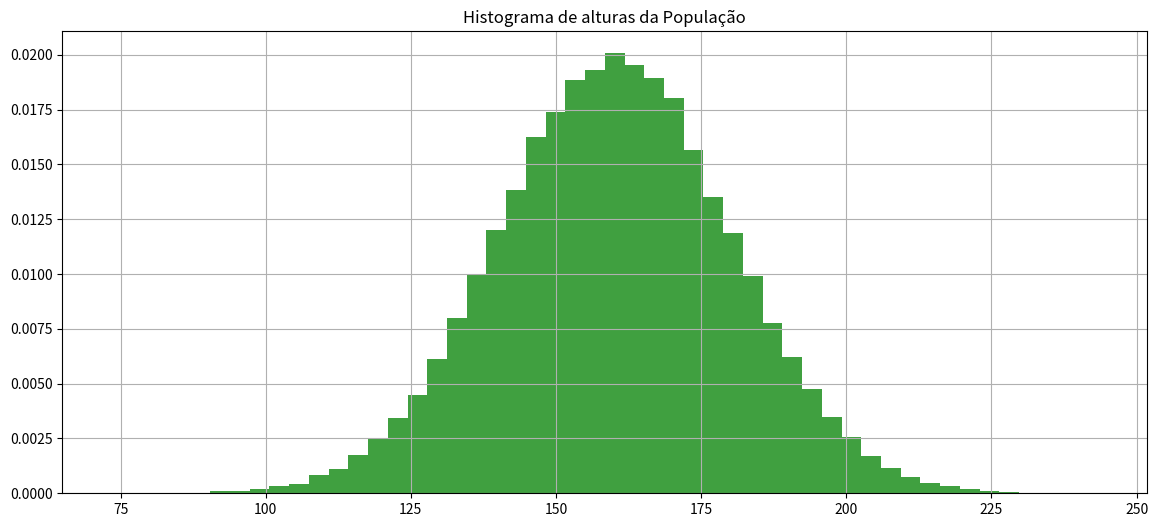
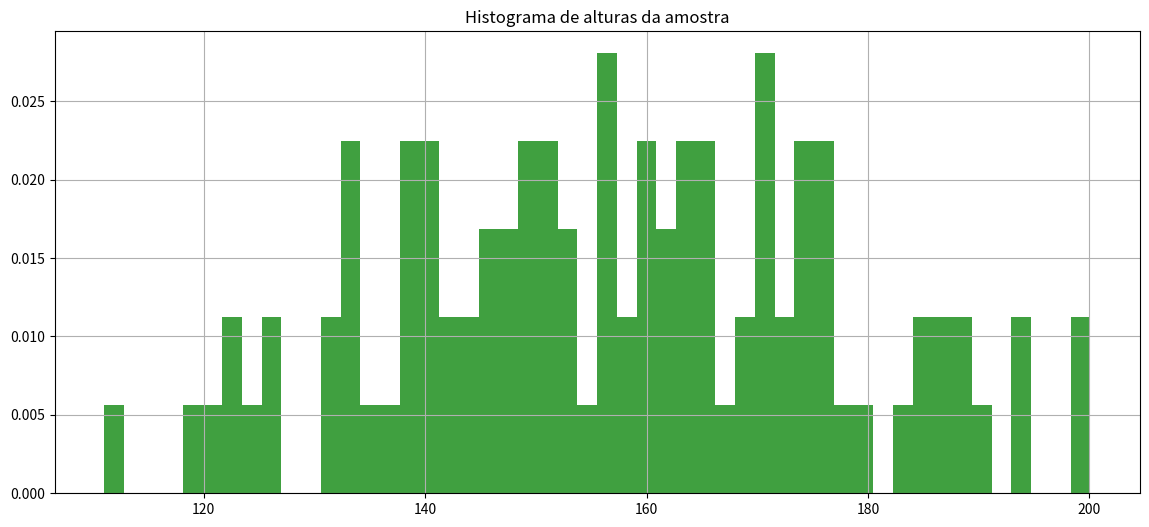
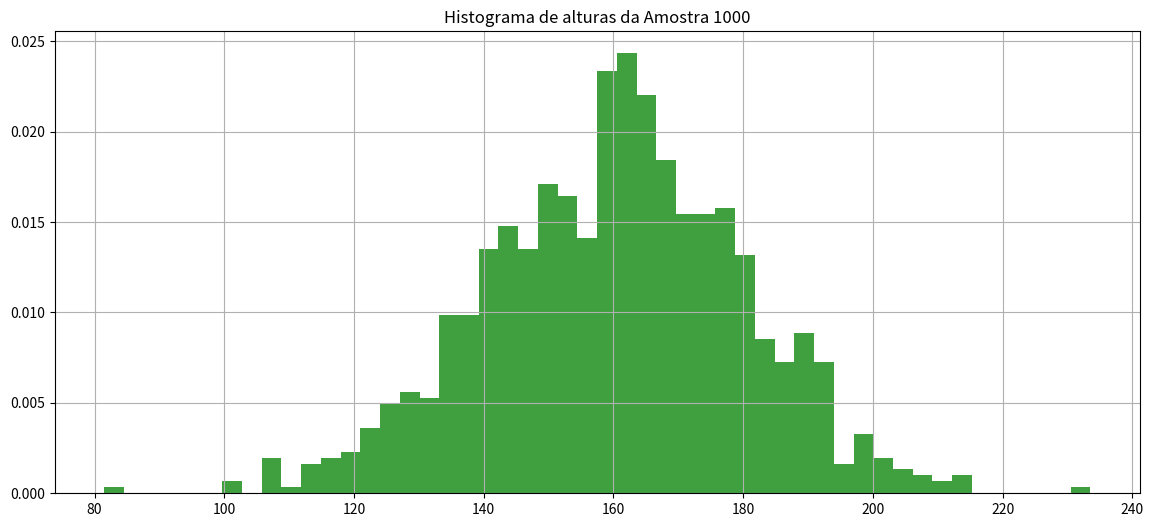
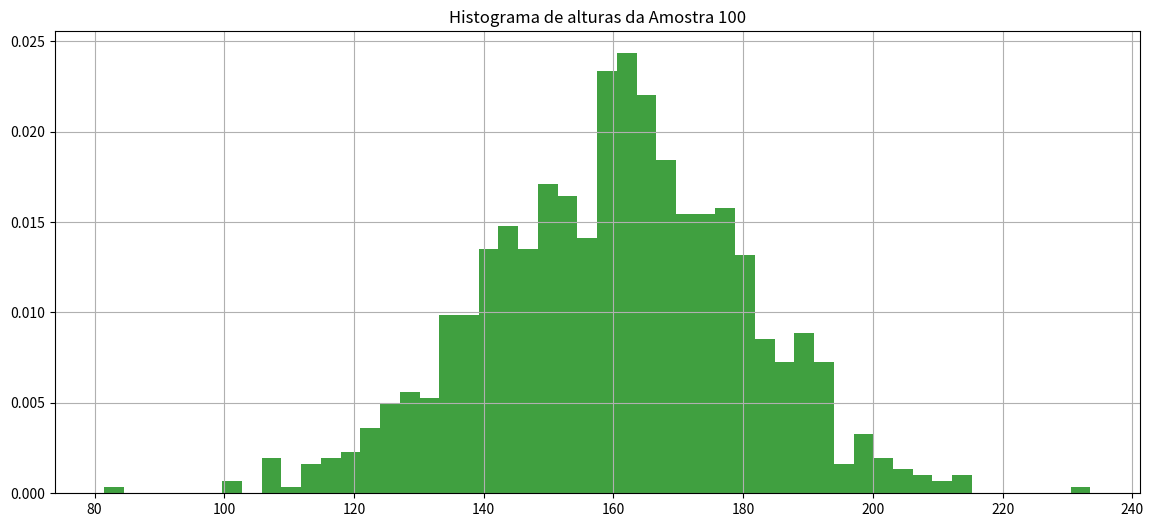

Python code for these plots, in order:
import numpy as np

import matplotlib.pyplot as plt

import math

import random

import pandas as pd

import scipy.stats as stat

from scipy.stats import norm



import os
from scipy.stats import t





def calcula_numero_desvios_tstudent_para_confianca(confianca, tamanho_amostra):

    mean = 0

    std = 1

    rv = t(df=(tamanho_amostra-1))

    return rv.interval(confianca)[1]
from scipy.stats import norm





def calcula_numero_desvios_normal_para_confianca(confianca):

    mean = 0

    std = 1

    rv = norm(loc=mean, scale=std)

    return rv.interval(confianca)[1]
def recupera_amostra(populacao, tamanho_amostra):

    return populacao[np.random.randint(0, len(populacao), tamanho_amostra)]
# Define população



mean = 160

std = 20

distribuicao_probabilidades = norm(loc=mean, scale=std)



tamanho_populacao = 100000



populacao = distribuicao_probabilidades.rvs(size=tamanho_populacao, random_state=1)



print('Tamanho população {}, média {}, desvio {}'.format(len(populacao), np.mean(populacao), np.std(populacao)))



fig, axs = plt.subplots(1, 1, figsize=(14,6))



axs.hist(populacao, density=True, facecolor='g', alpha=0.75, bins=50)

axs.grid(True)

axs.set_title('Histograma de alturas da População')



plt.show()
tamanho_amostra = 100

amostra = recupera_amostra(populacao, tamanho_amostra)

print(amostra)
fig, axs = plt.subplots(1, 1, figsize=(14,6))



axs.hist(amostra, density=True, facecolor='g', alpha=0.75, bins=50)

axs.grid(True)

axs.set_title('Histograma de alturas da amostra')



plt.show()




#Dada uma amostra de 100 elementos, calcule a média da altura da populacao considerando confiança de 93%



#1-Calcule a média da amostra ex. media_amostra = np.mean(amostra)



#2-Calcule o desvio da amostra ex. desvio_amostra = np.std(amostra)



#3-Calcule quantos desvios precisará para seu grau de confiânça ex. numero_desvios = calcula_numero_desvios_tstudent_para_confianca(confiança, tamanho_amostra)



#4-Calcule o desvio das amostras ex. desvio_amostras = desvio_amostra/np.sqrt(tamanho_amostra)



#5-Calcule a margem de erro ex. margem_erro = numero_desvios*desvio_amostras



#6-Calcule o intervalo ex. inferior = media_amostra-margem_erro, superior = media_amostra+margem_erro
#1-Calcule a média da amostra

media_amostra = np.mean(amostra)

print('Resultado da questao 1 é igual a {}'.format(media_amostra))
#2 Caluclar o desvio da amostra

desvio_amostra = np.std(amostra)

print('Resultado da questao 2 é igual a {}'.format(desvio_amostra))
#3 Calcular a quantidade de desvios necessários para grau de confiança 93%

numero_desvios = calcula_numero_desvios_tstudent_para_confianca (0.93,tamanho_amostra)

print('Resultado da questao 3 é igual a {}'.format(numero_desvios))
#4 Caluclar o desvio das amostras

desvio_amostras = desvio_amostra/np.sqrt(tamanho_amostra)

print('Resultado da questao 4 é igual a {}'.format(desvio_amostras))
#5 Calcular a margem de erro

margem_erro = numero_desvios*desvio_amostras

print('Resultado da questao 5 é igual a {}'.format(margem_erro))
#6 Calcular intervalo

inferior=media_amostra-margem_erro

superior=media_amostra+margem_erro

print('Resultado da questao 6 é igual a: A média da população para a amostra 1 de 100 elementos estará entre {} e {} com confiança {}'.format(inferior,superior,93))
# Obtenha uma amostra de 1000 elementos e calcule a média da altura da populacao considerando confiança de 80%
#1 Obter amostra de 1000 elementos

tamanho_amostra_1000=1000

amostra_1000=recupera_amostra(populacao, tamanho_amostra_1000)

print(amostra)
#2 Fazer o Gráfico de FDP Amostra 1000

fig, axs = plt.subplots (1,1, figsize=(14,6))

axs.hist(amostra_1000, density=True, facecolor='g', alpha=0.75, bins=50)

axs.grid (True)

axs.set_title ('Histograma de alturas da Amostra 1000')

plt.show()
#3 Obter intervalo de 80% de confiança da amostra de 1.000 elementos

media_amostra_1000 = np.mean(amostra_1000)

desvio_amostra_1000 = np.std(amostra_1000)

numero_desvios_1000 = calcula_numero_desvios_tstudent_para_confianca (0.80,tamanho_amostra_1000)

desvio_amostras_1000 = desvio_amostra_1000/np.sqrt(tamanho_amostra_1000)

margem_erro_1000 = numero_desvios_1000*desvio_amostras_1000

inferior_1000=media_amostra_1000-margem_erro_1000

superior_1000=media_amostra_1000+margem_erro_1000

print('Resultado da questao é igual a: A média da população para a amostra de 1.000 elementos estará entre {} e {} com confiança de {}'.format(inferior_1000,superior_1000,80))
# Obtenha uma amostra de 100 elementos e calcule a média da altura da populacao considerando confiança de 99%
#1 Obter amostra de 100 elementos

tamanho_amostra_100=100

amostra_100=recupera_amostra(populacao, tamanho_amostra_100)

print(amostra)
#2 Fazer o Gráfico de FDP Amostra 100

fig, axs = plt.subplots (1,1, figsize=(14,6))

axs.hist(amostra_1000, density=True, facecolor='g', alpha=0.75, bins=50)

axs.grid (True)

axs.set_title ('Histograma de alturas da Amostra 100')

plt.show()
#3 Obter intervalo de 99% de confiança da amostra de 100 elementos

media_amostra_100 = np.mean(amostra_100)

desvio_amostra_100 = np.std(amostra_100)

numero_desvios_100 = calcula_numero_desvios_tstudent_para_confianca (0.99,tamanho_amostra_100)

desvio_amostras_100 = desvio_amostra_100/np.sqrt(tamanho_amostra_100)

margem_erro_100 = numero_desvios_100*desvio_amostras_100

inferior_100=media_amostra_100-margem_erro_100

superior_100=media_amostra_100+margem_erro_100

print('Resultado da questao é igual a: A média da população para a amostra de 1.000 elementos estará entre {} e {} com confiança de {}'.format(inferior_100,superior_100,99))